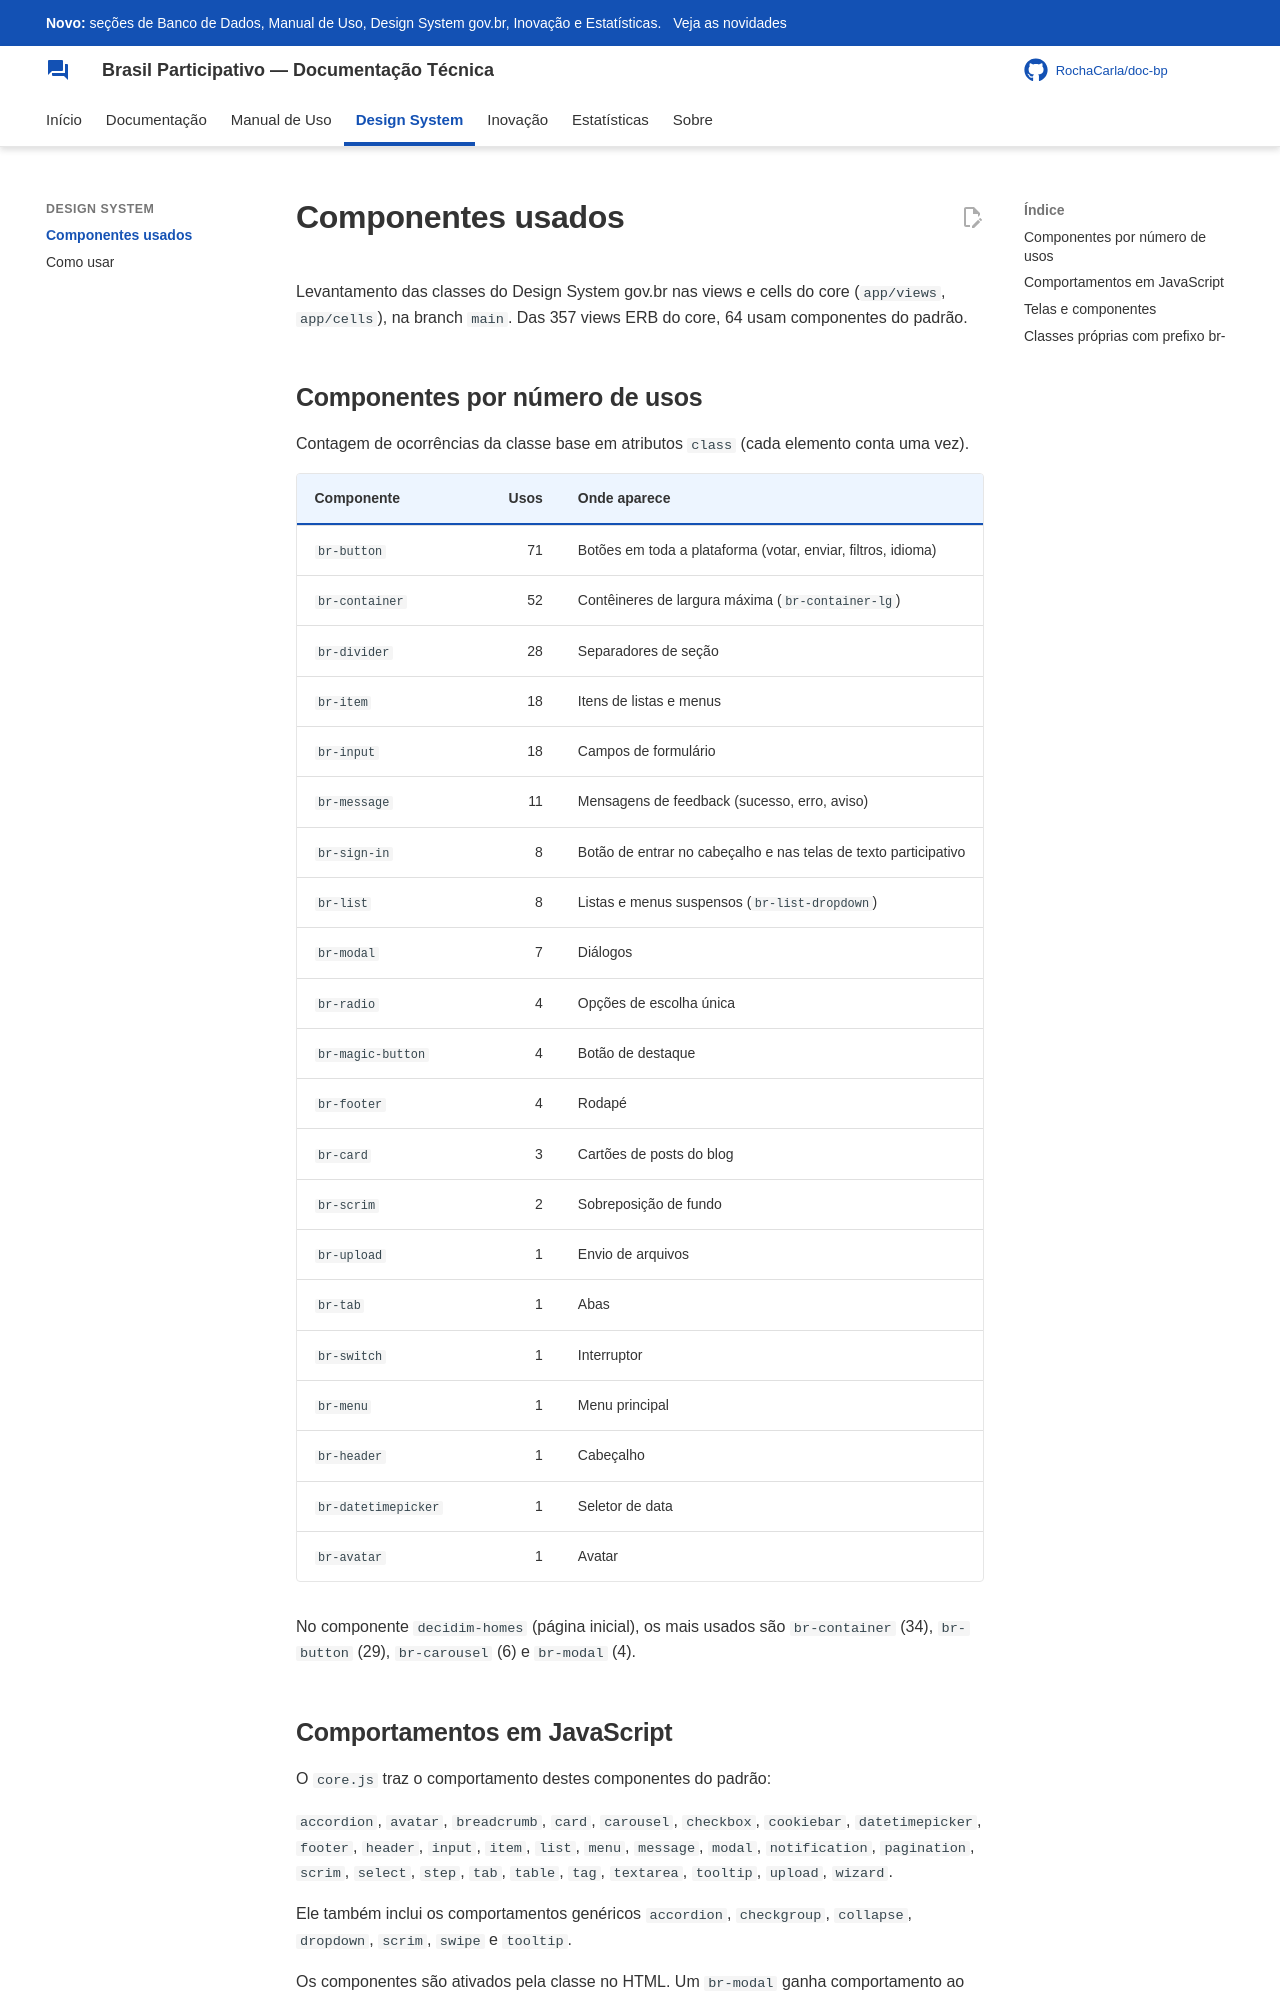

repository: RochaCarla/doc-bp · page: design-system/componentes/index.html · generator: mkdocs

# Componentes usados

Levantamento das classes do Design System gov.br nas views e cells do core (`app/views`, `app/cells`), na branch `main`. Das 357 views ERB do core, 64 usam componentes do padrão.

## Componentes por número de usos

Contagem de ocorrências da classe base em atributos `class` (cada elemento conta uma vez).

| Componente | Usos | Onde aparece |
|------------|-----:|--------------|
| `br-button` | 71 | Botões em toda a plataforma (votar, enviar, filtros, idioma) |
| `br-container` | 52 | Contêineres de largura máxima (`br-container-lg`) |
| `br-divider` | 28 | Separadores de seção |
| `br-item` | 18 | Itens de listas e menus |
| `br-input` | 18 | Campos de formulário |
| `br-message` | 11 | Mensagens de feedback (sucesso, erro, aviso) |
| `br-sign-in` | 8 | Botão de entrar no cabeçalho e nas telas de texto participativo |
| `br-list` | 8 | Listas e menus suspensos (`br-list-dropdown`) |
| `br-modal` | 7 | Diálogos |
| `br-radio` | 4 | Opções de escolha única |
| `br-magic-button` | 4 | Botão de destaque |
| `br-footer` | 4 | Rodapé |
| `br-card` | 3 | Cartões de posts do blog |
| `br-scrim` | 2 | Sobreposição de fundo |
| `br-upload` | 1 | Envio de arquivos |
| `br-tab` | 1 | Abas |
| `br-switch` | 1 | Interruptor |
| `br-menu` | 1 | Menu principal |
| `br-header` | 1 | Cabeçalho |
| `br-datetimepicker` | 1 | Seletor de data |
| `br-avatar` | 1 | Avatar |

No componente `decidim-homes` (página inicial), os mais usados são `br-container` (34), `br-button` (29), `br-carousel` (6) e `br-modal` (4).
